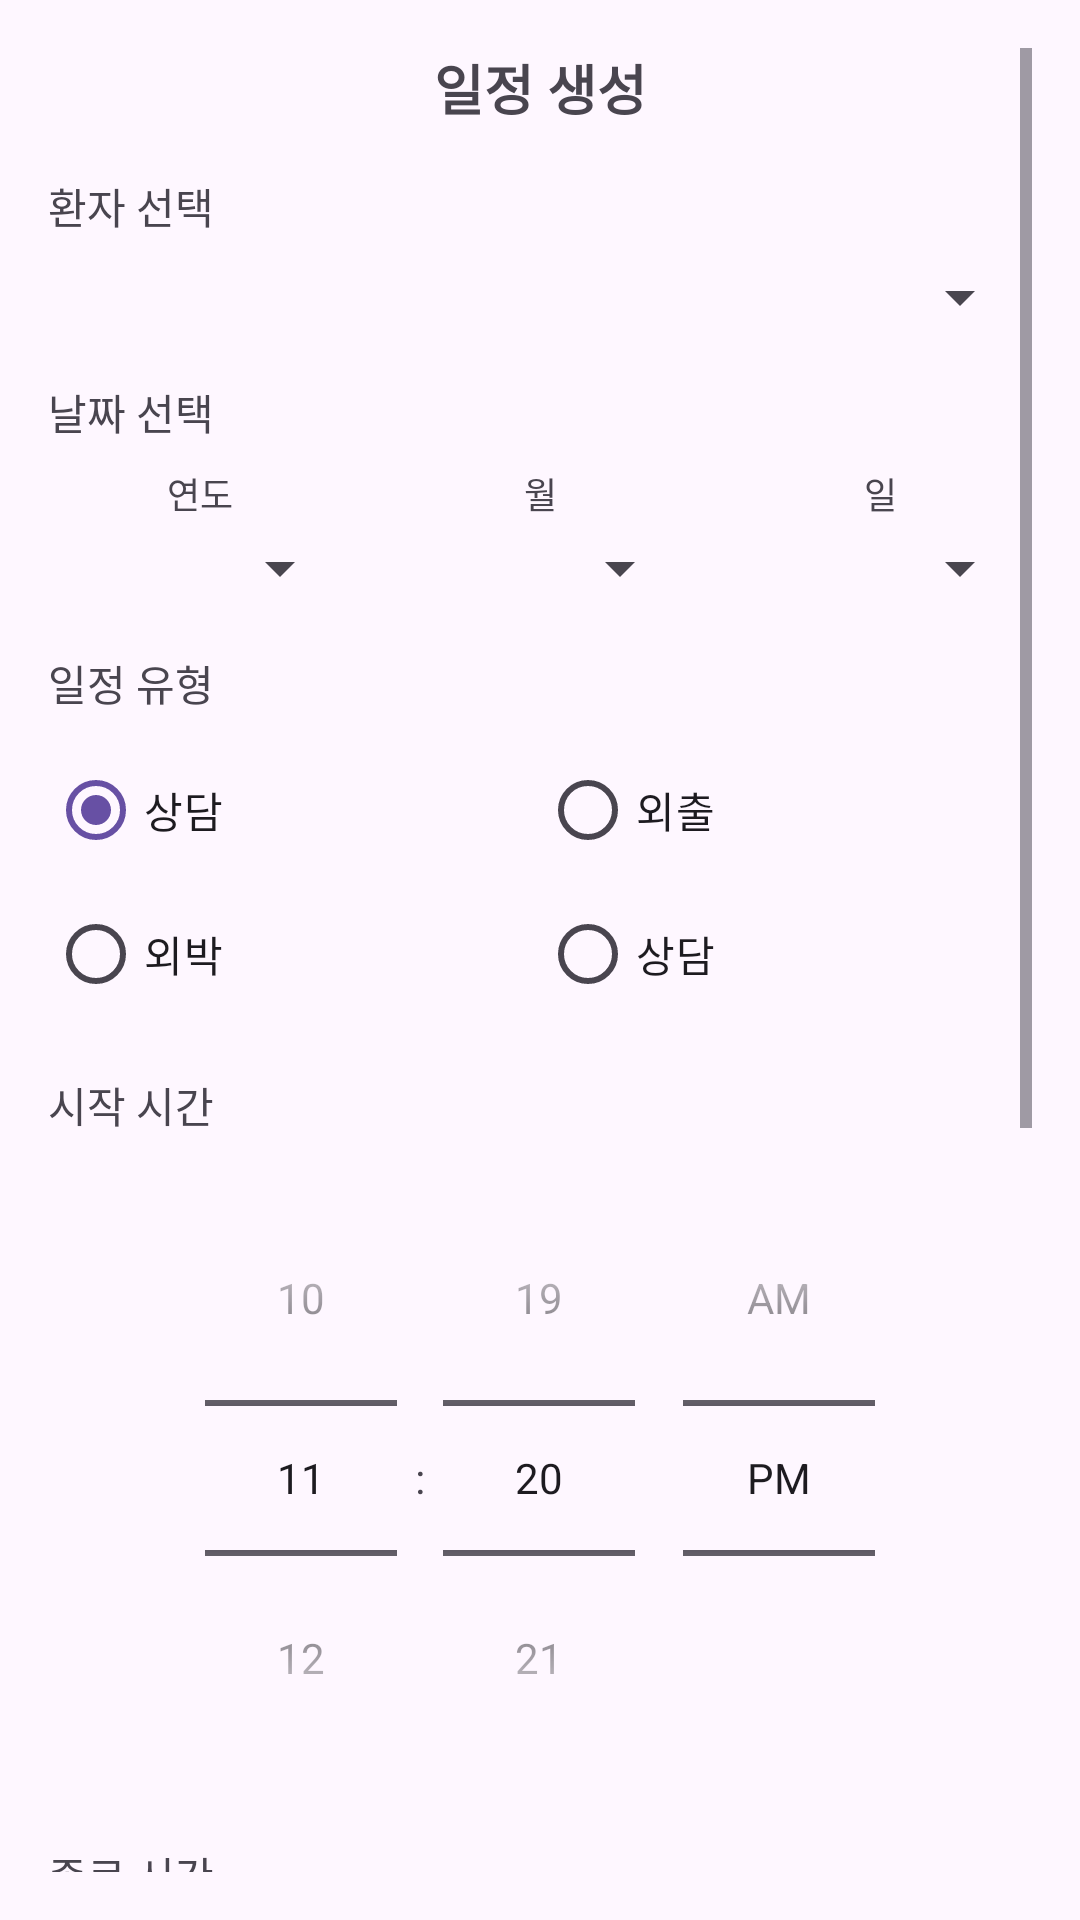

Here is an Android app screen rendered from its layout file. Give the layout XML and the strings, colors and styles it references.
<!-- AndroidManifest.xml: application theme Theme.CodeRelief -->
<!-- res/layout/dialog_staff_schedule.xml -->
<?xml version="1.0" encoding="utf-8"?>
<ScrollView xmlns:android="http://schemas.android.com/apk/res/android"
    android:layout_width="match_parent"
    android:layout_height="wrap_content"
    android:padding="16dp">

    <LinearLayout
        android:layout_width="match_parent"
        android:layout_height="wrap_content"
        android:orientation="vertical">

        <TextView
            android:layout_width="match_parent"
            android:layout_height="wrap_content"
            android:text="일정 생성"
            android:textSize="18sp"
            android:textStyle="bold"
            android:gravity="center"
            android:layout_marginBottom="16dp" />

        <TextView
            android:layout_width="match_parent"
            android:layout_height="wrap_content"
            android:text="환자 선택"
            android:textSize="14sp"
            android:layout_marginBottom="8dp" />

        <Spinner
            android:id="@+id/spinner_patient"
            android:layout_width="match_parent"
            android:layout_height="wrap_content"
            android:layout_marginBottom="16dp" />

        <TextView
            android:layout_width="match_parent"
            android:layout_height="wrap_content"
            android:text="날짜 선택"
            android:textSize="14sp"
            android:layout_marginBottom="8dp" />

        
        <LinearLayout
            android:layout_width="match_parent"
            android:layout_height="wrap_content"
            android:orientation="horizontal"
            android:layout_marginBottom="16dp">

            <LinearLayout
                android:layout_width="0dp"
                android:layout_height="wrap_content"
                android:layout_weight="1"
                android:orientation="vertical"
                android:layout_marginEnd="8dp">

                <TextView
                    android:layout_width="match_parent"
                    android:layout_height="wrap_content"
                    android:text="연도"
                    android:textSize="12sp"
                    android:gravity="center"
                    android:layout_marginBottom="4dp" />

                <Spinner
                    android:id="@+id/spinner_year"
                    android:layout_width="match_parent"
                    android:layout_height="wrap_content" />

            </LinearLayout>

            <LinearLayout
                android:layout_width="0dp"
                android:layout_height="wrap_content"
                android:layout_weight="1"
                android:orientation="vertical"
                android:layout_marginHorizontal="4dp">

                <TextView
                    android:layout_width="match_parent"
                    android:layout_height="wrap_content"
                    android:text="월"
                    android:textSize="12sp"
                    android:gravity="center"
                    android:layout_marginBottom="4dp" />

                <Spinner
                    android:id="@+id/spinner_month"
                    android:layout_width="match_parent"
                    android:layout_height="wrap_content" />

            </LinearLayout>

            <LinearLayout
                android:layout_width="0dp"
                android:layout_height="wrap_content"
                android:layout_weight="1"
                android:orientation="vertical"
                android:layout_marginStart="8dp">

                <TextView
                    android:layout_width="match_parent"
                    android:layout_height="wrap_content"
                    android:text="일"
                    android:textSize="12sp"
                    android:gravity="center"
                    android:layout_marginBottom="4dp" />

                <Spinner
                    android:id="@+id/spinner_day"
                    android:layout_width="match_parent"
                    android:layout_height="wrap_content" />

            </LinearLayout>

        </LinearLayout>

        <TextView
            android:layout_width="match_parent"
            android:layout_height="wrap_content"
            android:text="일정 유형"
            android:textSize="14sp"
            android:layout_marginBottom="8dp" />

        <RadioGroup
            android:id="@+id/radio_group_type"
            android:layout_width="match_parent"
            android:layout_height="wrap_content"
            android:orientation="vertical"
            android:layout_marginBottom="16dp">

            <LinearLayout
                android:layout_width="match_parent"
                android:layout_height="wrap_content"
                android:orientation="horizontal">

                <RadioButton
                    android:id="@+id/radio_visit"
                    android:layout_width="0dp"
                    android:layout_height="wrap_content"
                    android:layout_weight="1"
                    android:text="상담"
                    android:checked="true" />

                <RadioButton
                    android:id="@+id/radio_outing"
                    android:layout_width="0dp"
                    android:layout_height="wrap_content"
                    android:layout_weight="1"
                    android:text="외출" />

            </LinearLayout>

            <LinearLayout
                android:layout_width="match_parent"
                android:layout_height="wrap_content"
                android:orientation="horizontal">

                <RadioButton
                    android:id="@+id/radio_overnight"
                    android:layout_width="0dp"
                    android:layout_height="wrap_content"
                    android:layout_weight="1"
                    android:text="외박" />

                <RadioButton
                    android:id="@+id/radio_consultation"
                    android:layout_width="0dp"
                    android:layout_height="wrap_content"
                    android:layout_weight="1"
                    android:text="상담" />

            </LinearLayout>

        </RadioGroup>

        <TextView
            android:layout_width="match_parent"
            android:layout_height="wrap_content"
            android:text="시작 시간"
            android:textSize="14sp"
            android:layout_marginBottom="8dp" />

        <TimePicker
            android:id="@+id/time_picker_start"
            android:layout_width="match_parent"
            android:layout_height="wrap_content"
            android:timePickerMode="spinner"
            android:layout_marginBottom="16dp" />

        <TextView
            android:layout_width="match_parent"
            android:layout_height="wrap_content"
            android:text="종료 시간"
            android:textSize="14sp"
            android:layout_marginBottom="8dp" />

        <TimePicker
            android:id="@+id/time_picker_end"
            android:layout_width="match_parent"
            android:layout_height="wrap_content"
            android:timePickerMode="spinner"
            android:layout_marginBottom="16dp" />

        <com.google.android.material.textfield.TextInputLayout
            android:layout_width="match_parent"
            android:layout_height="wrap_content"
            android:hint="목적 (선택사항)"
            android:layout_marginBottom="16dp">

            <com.google.android.material.textfield.TextInputEditText
                android:id="@+id/et_purpose"
                android:layout_width="match_parent"
                android:layout_height="wrap_content"
                android:inputType="text" />

        </com.google.android.material.textfield.TextInputLayout>

        <com.google.android.material.textfield.TextInputLayout
            android:layout_width="match_parent"
            android:layout_height="wrap_content"
            android:hint="메모 (선택사항)"
            android:layout_marginBottom="24dp">

            <com.google.android.material.textfield.TextInputEditText
                android:id="@+id/et_notes"
                android:layout_width="match_parent"
                android:layout_height="wrap_content"
                android:inputType="textMultiLine"
                android:maxLines="3" />

        </com.google.android.material.textfield.TextInputLayout>

        <LinearLayout
            android:layout_width="match_parent"
            android:layout_height="wrap_content"
            android:orientation="horizontal">

            <Button
                android:id="@+id/btn_cancel"
                android:layout_width="0dp"
                android:layout_height="wrap_content"
                android:layout_weight="1"
                android:text="취소"
                android:layout_marginEnd="8dp"
                style="@style/Widget.Material3.Button.OutlinedButton" />

            <Button
                android:id="@+id/btn_submit"
                android:layout_width="0dp"
                android:layout_height="wrap_content"
                android:layout_weight="1"
                android:text="일정 생성"
                android:layout_marginStart="8dp" />

        </LinearLayout>

    </LinearLayout>

</ScrollView>
<!-- resources referenced by this layout -->
<resources>
  <style name="Theme.CodeRelief" parent="Base.Theme.CodeRelief" />
  <style name="Base.Theme.CodeRelief" parent="Theme.Material3.DayNight.NoActionBar">
          
          
      </style>
</resources>
